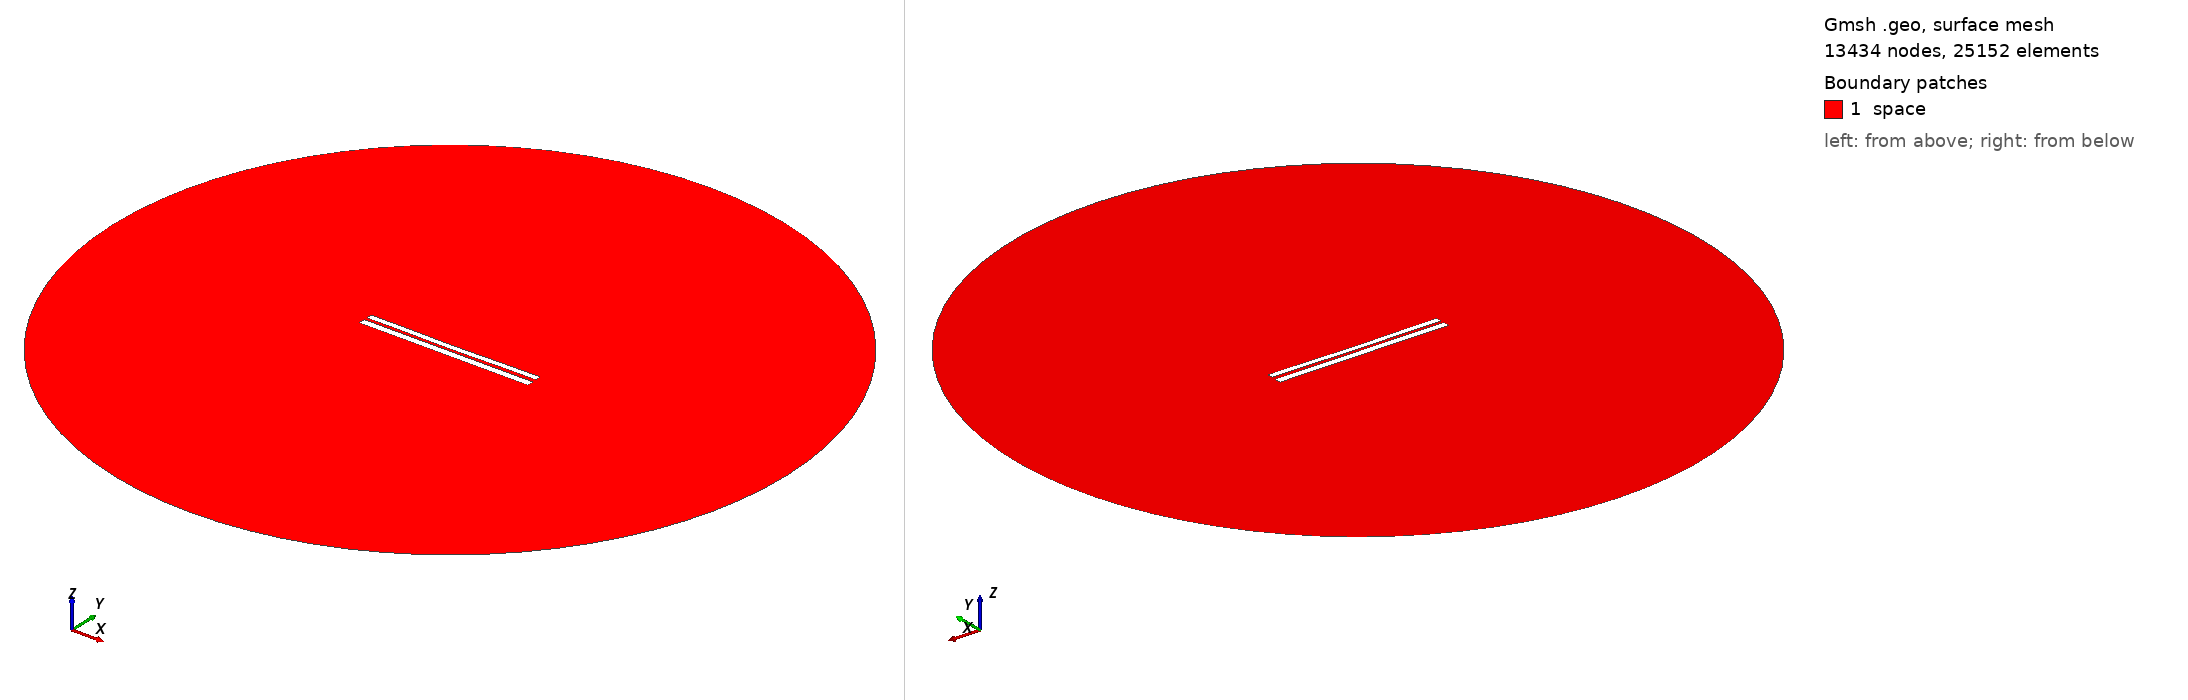

Gmsh geometry script, surface-meshed: 13434 nodes, 25152 surface elements. Boundary patches (legend numbers): 1 space. Left view from above one corner, right view from below the opposite corner. Legend entries are the model's physical surfaces. The drawing asked Gmsh for element sizes between 1% and 20% of the model's largest extent; the script's own settings can give other sizes.

=== 6764.geo (drawn) ===
//---------------------------------------
// Geometry kernel
//---------------------------------------

SetFactory("OpenCASCADE");



//---------------------------------------
// Parameters of the geometry
//---------------------------------------

// Overetch of the upper plate
overetch = 0.25;

// Distance between the plates
distance = 1.5;

// Discretization over the x axis (for the deformation)
nx = 50; 

// Length of the plate
L = 100 - overetch; 

// Number of modes
n = 4; 

// 1st mode coefficient
coeff(1) = 0.15;
beta(1) = 0.596864 * 3.1415926535 / L;

// 2nd mode coefficient
coeff(2) = -0.15;
beta(2) = 1.49418 * 3.1415926535 / L;

// 3rd mode coefficient
coeff(3) = 0.0;
beta(3) = 2.50025 * 3.1415926535 / L;

// 4th mode coefficient
coeff(4) = 0.07499999999999998;
beta(4) = 3.49999 * 3.1415926535 / L;



//---------------------------------------
// Upper plate (deformed rectangle)
//---------------------------------------

// Coordiantes of the upper plate
xmin = -50;
xmax = 50 - overetch;

// Height of the upper plate
yheight = 4 - 2 * overetch;

// Indexes of the points
UpperID[] = {};
LowerID[] = {};
LeftID[] = {};
RightID[] = {};

// Point index
p = 1;

// Horizontal edges
For i In {1:nx}
    x = xmin + (i-1)*(xmax - xmin)/(nx-1);

    y_bottom = distance / 2 + overetch;
    For j In {1:n}
        C = (Cosh(beta(j)*L) + Cos(beta(j)*L)) / (Sinh(beta(j)*L) + Sin(beta(j)*L));
        y_bottom  = y_bottom + coeff(j) * (Cosh(beta(j)*(x+50)) - Cos(beta(j)*(x+50)) - C * (Sinh(beta(j)*(x+50)) - Sin(beta(j)*(x+50))));
    EndFor

    y_top = y_bottom + yheight;

    Point(p) = {x, y_top, 0, 1.0};
    UpperID[i] = p;
    p = p + 1;

    Point(p) = {x, y_bottom, 0, 1.0};
    LowerID[i] = p;
    p = p + 1;
EndFor

// Create point lists
UpperPts[] = {}; LowerPts[] = {};
For i In {1:nx}
  UpperPts[] += {UpperID[i]};
  LowerPts[] += {LowerID[i]};
EndFor

// Build splines
Spline(1) = {UpperPts[]};
Spline(2) = {LowerPts[]};
Line(3) = {LowerPts[nx-1], UpperPts[nx-1]};
Line(4) = {LowerPts[0], UpperPts[0]};

// Build the plane surface
Curve Loop(1) = {2, 3, -1, -4};
Plane Surface(1) = {1};



//---------------------------------------
// Lower plate (rectangle)
//---------------------------------------

// Vertices
Point(1001) = {-50, -1, 0, 1.0};
Point(1002) = { 50, -1, 0, 1.0};
Point(1003) = { 50,  -5, 0, 1.0};
Point(1004) = {-50,  -5, 0, 1.0};

// Edges
Line(5) = {1001, 1002};
Line(6) = {1002, 1003};
Line(7) = {1003, 1004};
Line(8) = {1004, 1001};

// Plane surface
Line Loop(2) = {5, 6, 7, 8};
Plane Surface(2) = {2}; 



//---------------------------------------
// Outer (fictious) boundary
//---------------------------------------

// Points
Point(1005) = {0, 0, 0};       // Center
Point(1006) = {200, 0, 0};     // Start point
Point(1007) = {0, 200, 0};     // 90 degrees
Point(1008) = {-200, 0, 0};    // 180 degrees
Point(1009) = {0, -200, 0};    // 270 degrees

// Circle arcs (each needs start, center, end)
Circle(9) = {1006, 1005, 1007};
Circle(10) = {1007, 1005, 1008};
Circle(11) = {1008, 1005, 1009};
Circle(12) = {1009, 1005, 1006};

// Plane surface for the entire domain
Curve Loop(3) = {9, 10, 11, 12};
Surface(3) = {3};

// Subtract the plates from the whole domain to obtain the actual domain where we want to solve the equations
BooleanDifference{ Surface{3}; Delete; }{ Surface{1}; Surface{2}; Delete; }




//---------------------------------------
// Transfinite Lines/Curves
//---------------------------------------

// Set the number of points on the boundaries
r = 7;

// Plates
Transfinite Curve {1, 2} = 50*r Using Progression 1;
Transfinite Curve {3, 4} = 2*r Using Progression 1;
Transfinite Line {5, 7} = 50*r Using Progression 1;
Transfinite Line {6, 8} = 2*r Using Progression 1;

// Outer boundary
Transfinite Line {9, 10, 11, 12} = 20 Using Progression 1;



//---------------------------------------
// Physical groups
//---------------------------------------                

// Physical curves (boundaries)
Physical Line("force_segment", 10) = {2};
Physical Line("upper_plate", 11) = {1, 3, 4};
Physical Line("lower_plate", 12) = {5, 6, 7, 8};
Physical Line("boundary", 20) = {9, 10, 11, 12};

// Physical Surfaces
Physical Surface("space", 30) = {3};



//---------------------------------------
// 6. Generate the Mesh
//---------------------------------------

// 2D mesh generation
Mesh 2;
